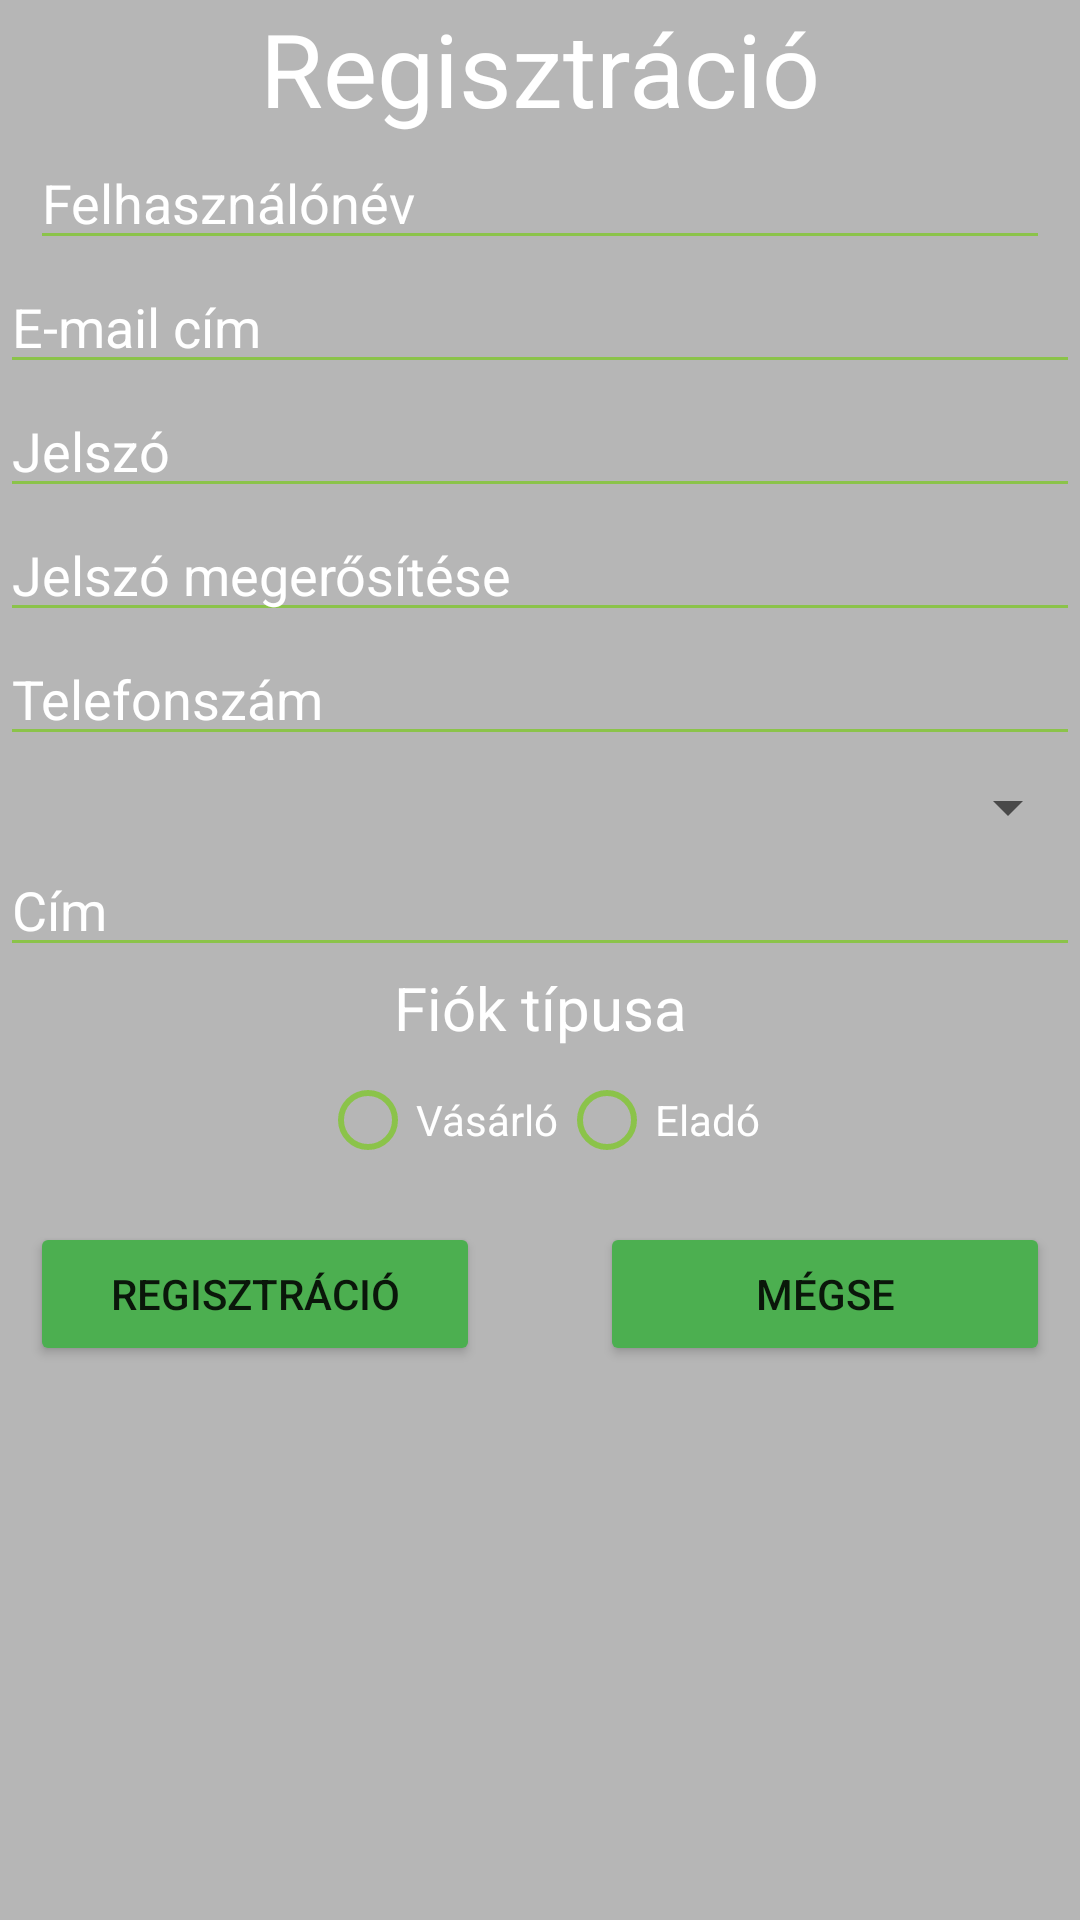

Write the Android layout XML for this screen, with the resource values it uses.
<!-- AndroidManifest.xml: application theme Theme.Shop -->
<!-- res/layout/activity_register.xml -->
<?xml version="1.0" encoding="utf-8"?>
<ScrollView
    xmlns:android="http://schemas.android.com/apk/res/android"
    xmlns:app="http://schemas.android.com/apk/res-auto"
    xmlns:tools="http://schemas.android.com/tools"
    android:layout_width="match_parent"
    android:layout_height="match_parent"
    android:fillViewport="true">

    <RelativeLayout
        android:layout_width="match_parent"
        android:layout_height="wrap_content"
        android:background="#FFB6B6B6"
        tools:context=".RegisterActivity">

        <TextView
            android:id="@+id/registrationTextView"
            android:layout_width="match_parent"
            android:layout_height="wrap_content"
            android:layout_alignParentStart="true"
            android:layout_alignParentEnd="true"
            android:layout_marginLeft="15dp"
            android:layout_marginTop="@dimen/register_margin_top"
            android:layout_marginRight="15dp"
            android:text="@string/registration"
            android:textAlignment="center"
            android:textColor="@color/white"
            android:textColorHint="@color/white"
            android:textSize="34sp" />

        <EditText
            android:id="@+id/userNameEditText"
            android:layout_width="match_parent"
            android:layout_height="wrap_content"
            android:layout_below="@id/registrationTextView"
            android:layout_alignParentStart="true"
            android:layout_alignParentEnd="true"
            android:layout_marginLeft="10dp"
            android:layout_marginTop="@dimen/register_margin_top"
            android:layout_marginRight="10dp"
            android:ems="10"
            android:hint="@string/user_name"
            android:inputType="textPersonName"
            android:textColor="@color/white"
            android:textColorHint="@color/white"
            android:backgroundTint="@color/green2" />

        <EditText
            android:id="@+id/userEmailEditText"
            android:layout_width="match_parent"
            android:layout_height="wrap_content"
            android:layout_below="@id/userNameEditText"
            android:layout_alignParentStart="true"
            android:layout_alignParentEnd="true"
            android:layout_marginLeft="@dimen/default_margin_side"
            android:layout_marginTop="@dimen/register_margin_top"
            android:layout_marginRight="@dimen/default_margin_side"
            android:ems="10"
            android:hint="@string/email_address"
            android:inputType="textEmailAddress"
            android:textColor="@color/white"
            android:textColorHint="@color/white"
            android:backgroundTint="@color/green2" />

        <EditText
            android:id="@+id/passwordEditText"
            android:layout_width="match_parent"
            android:layout_height="wrap_content"
            android:layout_below="@id/userEmailEditText"
            android:layout_alignParentStart="true"
            android:layout_alignParentEnd="true"
            android:layout_marginLeft="@dimen/default_margin_side"
            android:layout_marginTop="@dimen/register_margin_top"
            android:layout_marginRight="@dimen/default_margin_side"
            android:ems="10"
            android:hint="@string/password"
            android:inputType="textPassword"
            android:textColor="@color/white"
            android:textColorHint="@color/white"
            android:backgroundTint="@color/green2" />

        <EditText
            android:id="@+id/passwordAgainEditText"
            android:layout_width="match_parent"
            android:layout_height="wrap_content"
            android:layout_below="@id/passwordEditText"
            android:layout_alignParentStart="true"
            android:layout_alignParentEnd="true"
            android:layout_marginLeft="@dimen/default_margin_side"
            android:layout_marginTop="@dimen/register_margin_top"
            android:layout_marginRight="@dimen/default_margin_side"
            android:ems="10"
            android:hint="@string/password_again"
            android:inputType="textPassword"
            android:textColor="@color/white"
            android:textColorHint="@color/white"
            android:backgroundTint="@color/green2" />

        <EditText
            android:id="@+id/phoneEditText"
            android:layout_width="match_parent"
            android:layout_height="wrap_content"
            android:layout_below="@id/passwordAgainEditText"
            android:layout_marginLeft="@dimen/default_margin_side"
            android:layout_marginTop="@dimen/register_margin_top"
            android:layout_marginRight="@dimen/default_margin_side"
            android:ems="10"
            android:hint="@string/phone_number"
            android:inputType="phone"
            android:textColor="@color/white"
            android:textColorHint="@color/white"
            android:backgroundTint="@color/green2" />

        <Spinner
            android:id="@+id/phoneSpinner"
            android:layout_width="match_parent"
            android:layout_height="wrap_content"
            android:layout_below="@id/phoneEditText"
            android:layout_marginLeft="@dimen/default_margin_side"
            android:layout_marginTop="5dp"
            android:layout_marginRight="@dimen/default_margin_side" />


        <EditText
            android:id="@+id/addressEditText"
            android:layout_width="match_parent"
            android:layout_height="wrap_content"
            android:layout_below="@id/phoneSpinner"
            android:layout_alignParentStart="true"
            android:layout_alignParentEnd="true"
            android:layout_marginLeft="@dimen/default_margin_side"
            android:layout_marginTop="@dimen/register_margin_top"
            android:layout_marginRight="@dimen/default_margin_side"
            android:ems="10"
            android:hint="@string/address"
            android:inputType="textMultiLine|textPostalAddress"
            android:maxLines="3"
            android:textColor="@color/white"
            android:textColorHint="@color/white"
            android:backgroundTint="@color/green2"/>

        <TextView
            android:id="@+id/accountTypeTextView"
            android:layout_width="match_parent"
            android:layout_height="wrap_content"
            android:layout_below="@id/addressEditText"
            android:layout_alignParentStart="true"
            android:layout_alignParentEnd="true"
            android:layout_marginLeft="@dimen/default_margin_side"
            android:layout_marginTop="@dimen/register_margin_top"
            android:layout_marginRight="@dimen/default_margin_side"
            android:gravity="center"
            android:text="@string/account_type"
            android:textColor="@color/white"
            android:textColorHint="@color/white"
            android:textSize="20sp" />

        <RadioGroup
            android:id="@+id/accountTypeGroup"
            android:layout_width="match_parent"
            android:layout_height="wrap_content"
            android:layout_below="@id/accountTypeTextView"
            android:layout_marginLeft="@dimen/default_margin_side"
            android:layout_marginTop="@dimen/register_margin_top"
            android:layout_marginRight="@dimen/default_margin_side"
            android:gravity="center"
            android:orientation="horizontal">

            <RadioButton
                android:id="@+id/buyer"
                android:layout_width="wrap_content"
                android:layout_height="wrap_content"
                android:text="@string/customer"
                android:textColor="@color/white"
                android:textColorHighlight="@color/green2"
                android:textColorHint="@color/white"
                android:textColorLink="@color/green2"
                android:buttonTint="@color/green2" />

            <RadioButton
                android:id="@+id/seller"
                android:layout_width="wrap_content"
                android:layout_height="wrap_content"
                android:text="@string/seller"
                android:textColor="@color/white"
                android:textColorHighlight="@color/green2"
                android:textColorHint="@color/white"
                android:textColorLink="@color/green2"
                android:buttonTint="@color/green2" />

        </RadioGroup>



        <LinearLayout
            android:layout_width="wrap_content"
            android:layout_height="wrap_content"
            android:layout_below="@id/accountTypeGroup"
            android:layout_centerHorizontal="true"
            android:layout_marginStart="10dp"
            android:layout_marginTop="10dp"
            android:layout_marginEnd="10dp"
            android:layout_marginBottom="10dp"
            android:orientation="horizontal">

            <Button
                android:layout_width="150dp"
                android:layout_height="wrap_content"
                android:onClick="register"
                android:text="@string/registration"
                app:backgroundTint="#4CAF50" />

            <Button
                android:layout_width="150dp"
                android:layout_height="wrap_content"
                android:layout_marginStart="40dp"
                android:onClick="cancel"
                android:text="@string/cancel"
                app:backgroundTint="#4CAF50" />
        </LinearLayout>
    </RelativeLayout>
</ScrollView>
<!-- resources referenced by this layout -->
<resources>
  <color name="green2">#8BC34A</color>
  <color name="white">#FFFFFFFF</color>
  <string name="account_type">Fiók típusa</string>
  <string name="address">Cím</string>
  <string name="cancel">Mégse</string>
  <string name="customer">Vásárló</string>
  <string name="email_address">E-mail cím</string>
  <string name="password">Jelszó</string>
  <string name="password_again">Jelszó megerősítése</string>
  <string name="phone_number">Telefonszám</string>
  <string name="registration">Regisztráció</string>
  <string name="seller">Eladó</string>
  <string name="user_name">Felhasználónév</string>
  <style name="Theme.Shop" parent="Theme.MaterialComponents.DayNight.DarkActionBar">
          
          <item name="colorPrimary">@color/green2</item>
          <item name="colorPrimaryVariant">@color/green</item>
          <item name="colorOnPrimary">@color/white</item>
          
          <item name="colorSecondary">@color/yellow</item>
          <item name="colorSecondaryVariant">@color/yellow2</item>
          <item name="colorOnSecondary">@color/white</item>
          
          <item name="android:statusBarColor" tools:targetApi="l">?attr/colorPrimaryVariant</item>
          
      </style>
  <color name="green">#4CAF50</color>
  <color name="yellow">#FFC107</color>
  <color name="yellow2">#FFEB3B</color>
</resources>
